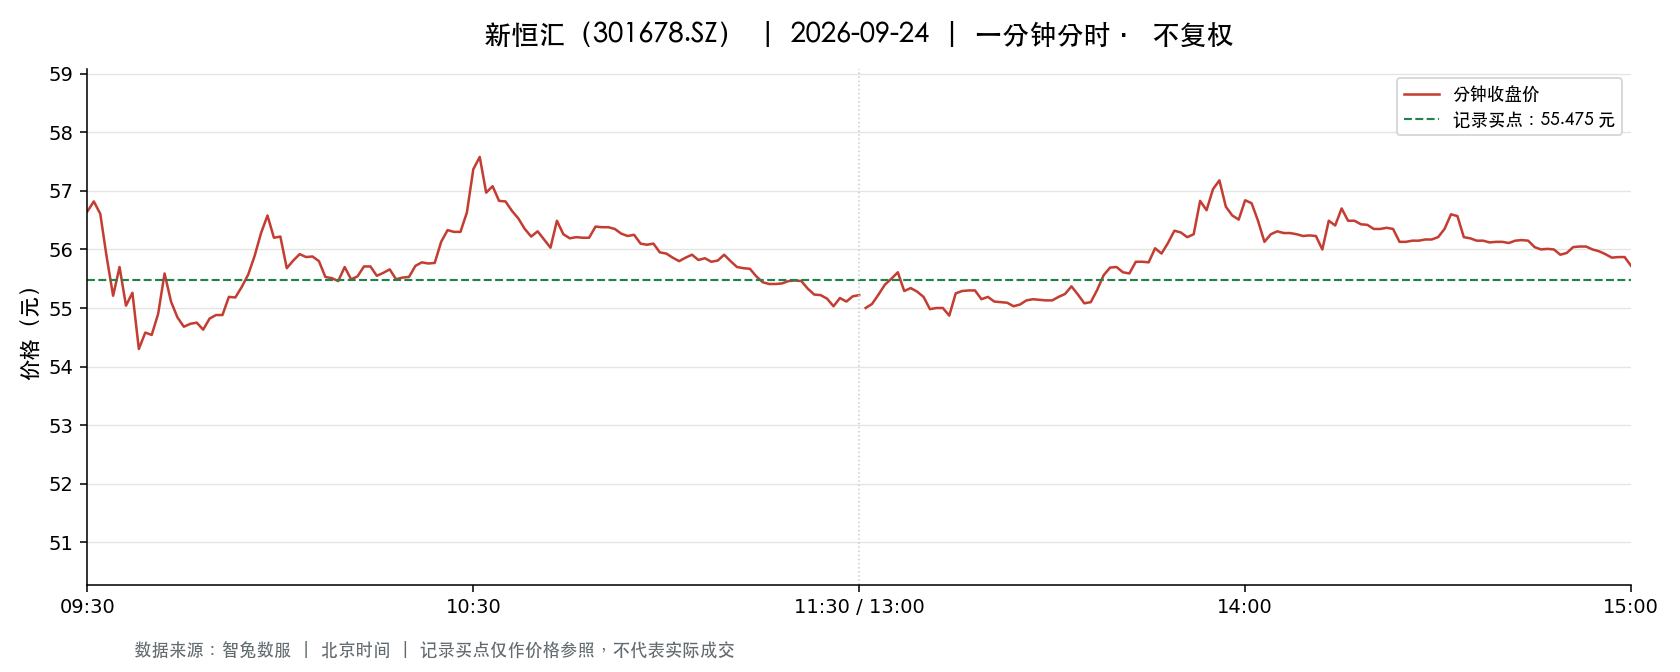

Source data for this figure (header and first rows):
t, o, h, l, c, v, a, pc, sf
2026-09-24 09:30:00, 56.65, 56.65, 56.65, 56.65, 2452, 13890580, 59.22, 0.0
2026-09-24 09:31:00, 57.0, 58.47, 56.82, 56.82, 6691, 38442917, 56.65, 0.0
2026-09-24 09:32:00, 57.18, 57.46, 56.6, 56.61, 6083, 34697525, 56.82, 0.0
2026-09-24 09:33:00, 56.58, 56.63, 55.87, 55.87, 5640, 31725542, 56.61, 0.0
2026-09-24 09:34:00, 55.79, 55.8, 55.2, 55.21, 3519, 19574375, 55.87, 0.0
2026-09-24 09:35:00, 55.23, 55.77, 54.5, 55.7, 4400, 24256766, 55.21, 0.0
2026-09-24 09:36:00, 55.91, 56.02, 55.0, 55.04, 4775, 26532580, 55.7, 0.0
2026-09-24 09:37:00, 55.04, 55.36, 54.9, 55.26, 2714, 14963476, 55.04, 0.0
2026-09-24 09:38:00, 55.22, 55.39, 54.29, 54.3, 4627, 25418854, 55.26, 0.0
2026-09-24 09:39:00, 54.4, 54.58, 54.27, 54.58, 1679, 9146530, 54.3, 0.0
2026-09-24 09:40:00, 54.69, 54.69, 54.4, 54.54, 1650, 8988878, 54.58, 0.0
2026-09-24 09:41:00, 54.66, 54.99, 54.66, 54.9, 2257, 12387005, 54.54, 0.0
2026-09-24 09:42:00, 54.97, 55.78, 54.97, 55.59, 1596, 8810911, 54.9, 0.0
2026-09-24 09:43:00, 55.55, 55.55, 55.11, 55.11, 1490, 8242477, 55.59, 0.0
2026-09-24 09:44:00, 54.87, 55.11, 54.7, 54.84, 899.0, 4933919, 55.11, 0.0
2026-09-24 09:45:00, 54.82, 54.83, 54.68, 54.68, 633.0, 3466665, 54.84, 0.0
2026-09-24 09:46:00, 54.7, 54.83, 54.7, 54.73, 998.0, 5465997, 54.68, 0.0
2026-09-24 09:47:00, 54.74, 54.79, 54.71, 54.75, 616.0, 3372428, 54.73, 0.0
2026-09-24 09:48:00, 54.78, 54.8, 54.61, 54.63, 1010, 5527264, 54.75, 0.0
2026-09-24 09:49:00, 54.7, 55.02, 54.7, 54.82, 894.0, 4904396, 54.63, 0.0
2026-09-24 09:50:00, 54.78, 54.99, 54.72, 54.88, 851.0, 4661779, 54.82, 0.0
2026-09-24 09:51:00, 54.77, 54.9, 54.77, 54.88, 647.0, 3547851, 54.88, 0.0
2026-09-24 09:52:00, 54.88, 55.29, 54.88, 55.19, 460.0, 2536171, 54.88, 0.0
2026-09-24 09:53:00, 55.09, 55.18, 55.0, 55.18, 600.0, 3307268, 55.19, 0.0
2026-09-24 09:54:00, 55.21, 55.43, 55.19, 55.36, 863.0, 4773368, 55.18, 0.0
2026-09-24 09:55:00, 55.35, 55.62, 55.35, 55.57, 1134, 6294025, 55.36, 0.0
2026-09-24 09:56:00, 55.44, 55.93, 55.44, 55.89, 1236, 6874972, 55.57, 0.0
2026-09-24 09:57:00, 55.75, 56.4, 55.61, 56.28, 1629, 9146223, 55.89, 0.0
2026-09-24 09:58:00, 56.04, 56.82, 56.04, 56.58, 1624, 9161820, 56.28, 0.0
2026-09-24 09:59:00, 56.5, 56.54, 56.15, 56.2, 1630, 9193055, 56.58, 0.0
2026-09-24 10:00:00, 56.4, 56.4, 56.05, 56.22, 1209, 6785583, 56.2, 0.0
2026-09-24 10:01:00, 56.1, 56.1, 55.68, 55.68, 400.0, 2238901, 56.22, 0.0
2026-09-24 10:02:00, 55.69, 55.81, 55.69, 55.81, 337.0, 1878714, 55.68, 0.0
2026-09-24 10:03:00, 55.88, 55.97, 55.87, 55.92, 281.0, 1571163, 55.81, 0.0
2026-09-24 10:04:00, 55.92, 56.03, 55.87, 55.87, 310.0, 1734699, 55.92, 0.0
2026-09-24 10:05:00, 55.91, 55.99, 55.8, 55.88, 356.0, 1988886, 55.87, 0.0
2026-09-24 10:06:00, 55.88, 56.0, 55.8, 55.8, 509.0, 2844193, 55.88, 0.0
2026-09-24 10:07:00, 55.8, 55.8, 55.5, 55.53, 631.0, 3513678, 55.8, 0.0
2026-09-24 10:08:00, 55.51, 55.55, 55.5, 55.51, 211.0, 1171248, 55.53, 0.0
2026-09-24 10:09:00, 55.5, 55.5, 55.45, 55.46, 237.0, 1314784, 55.51, 0.0
2026-09-24 10:10:00, 55.45, 55.7, 55.36, 55.7, 784.0, 4350446, 55.46, 0.0
2026-09-24 10:11:00, 55.54, 55.55, 55.42, 55.49, 170.0, 943162, 55.7, 0.0
2026-09-24 10:12:00, 55.48, 55.54, 55.41, 55.54, 295.0, 1635324, 55.49, 0.0
2026-09-24 10:13:00, 55.52, 55.71, 55.52, 55.71, 373.0, 2075121, 55.54, 0.0
2026-09-24 10:14:00, 55.75, 55.75, 55.63, 55.71, 190.0, 1058274, 55.71, 0.0
2026-09-24 10:15:00, 55.69, 55.69, 55.54, 55.55, 184.0, 1023287, 55.71, 0.0
2026-09-24 10:16:00, 55.55, 55.63, 55.42, 55.6, 165.0, 915988, 55.55, 0.0
2026-09-24 10:17:00, 55.56, 55.66, 55.56, 55.66, 194.0, 1078884, 55.6, 0.0
2026-09-24 10:18:00, 55.6, 55.65, 55.49, 55.49, 125.0, 695081, 55.66, 0.0
2026-09-24 10:19:00, 55.5, 55.55, 55.44, 55.52, 158.0, 877229, 55.49, 0.0
2026-09-24 10:20:00, 55.52, 55.57, 55.52, 55.53, 215.0, 1194198, 55.52, 0.0
2026-09-24 10:21:00, 55.53, 55.73, 55.49, 55.72, 314.0, 1745451, 55.53, 0.0
2026-09-24 10:22:00, 55.71, 55.8, 55.7, 55.78, 258.0, 1437845, 55.72, 0.0
2026-09-24 10:23:00, 55.79, 55.8, 55.7, 55.76, 208.0, 1159916, 55.78, 0.0
2026-09-24 10:24:00, 55.76, 55.98, 55.76, 55.77, 279.0, 1556643, 55.76, 0.0
2026-09-24 10:25:00, 55.98, 56.14, 55.8, 56.13, 298.0, 1672371, 55.77, 0.0
2026-09-24 10:26:00, 56.29, 56.36, 56.24, 56.33, 450.0, 2533123, 56.13, 0.0
2026-09-24 10:27:00, 56.33, 56.33, 56.23, 56.3, 274.0, 1541410, 56.33, 0.0
2026-09-24 10:28:00, 56.3, 56.42, 56.26, 56.3, 479.0, 2699654, 56.3, 0.0
2026-09-24 10:29:00, 56.3, 56.73, 56.26, 56.63, 456.0, 2574039, 56.3, 0.0
... 181 more rows
